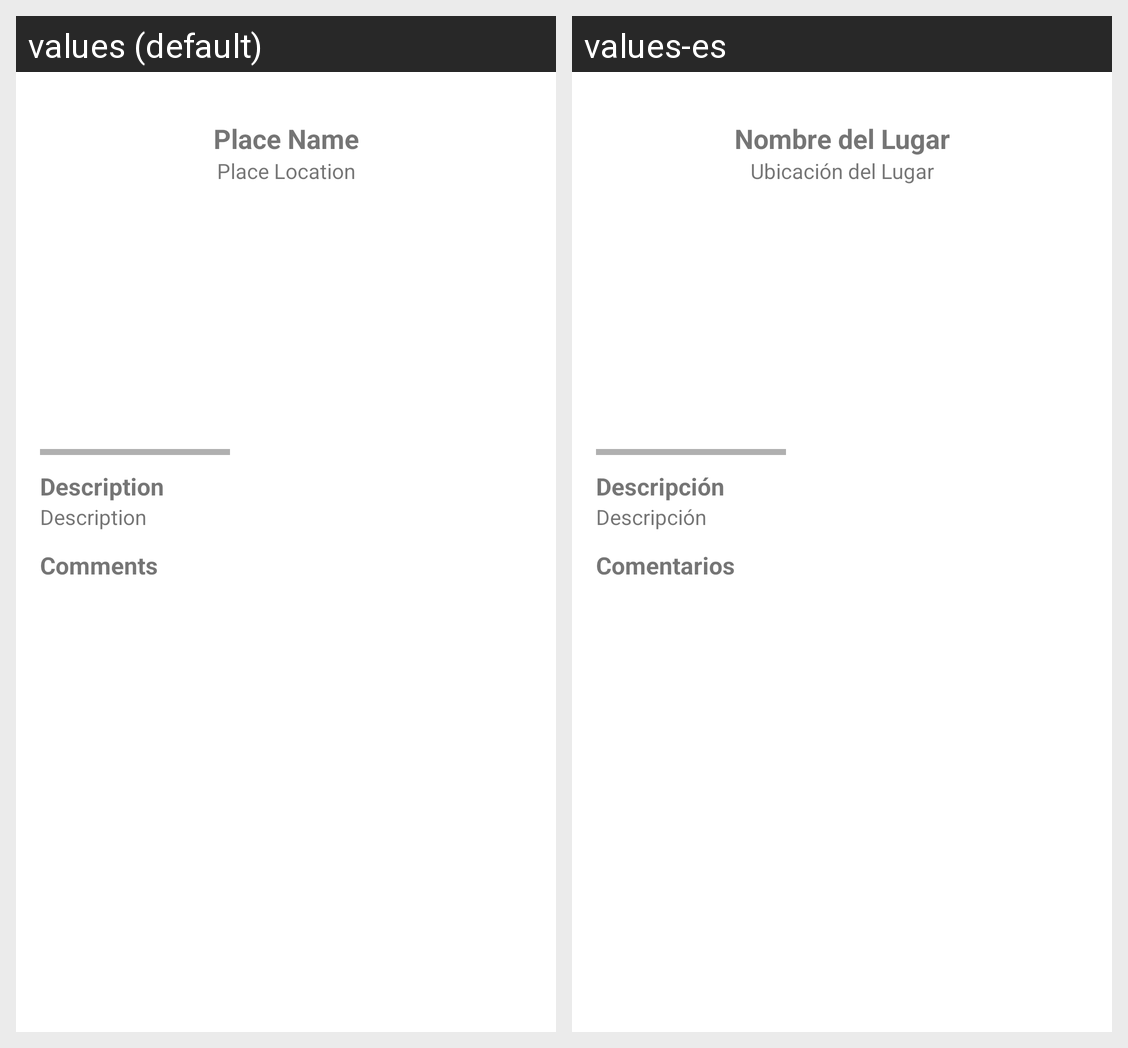

This grid shows one Android layout under two languages. Give, for every string resource on the screen, its name, the default text and each shown locale's text.
Android screen res/layout/provisional.xml rendered under 2 locales, left to right: values (default), values-es. Device: Nexus 5 (rendered at 1080×1920; each locale shown at half size, 540×960, under a caption strip naming it); theme Theme.VisitRD.
Strings drawn on this screen, with the default value and each locale's value (text and hints the layout hard-codes, and strings that could not be matched under every locale, appear in the picture but are not listed):

place_name
  values: Place Name
  values-es: Nombre del Lugar

place_location
  values: Place Location
  values-es: Ubicación del Lugar

description_label
  values: Description
  values-es: Descripción

description
  values: Description
  values-es: Descripción

comments_label
  values: Comments
  values-es: Comentarios
